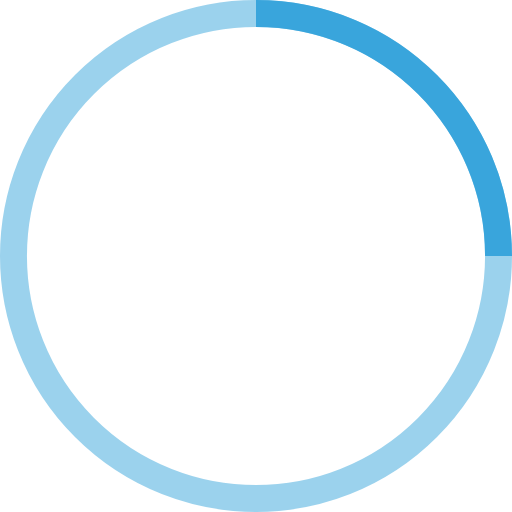
t = 0.00 s
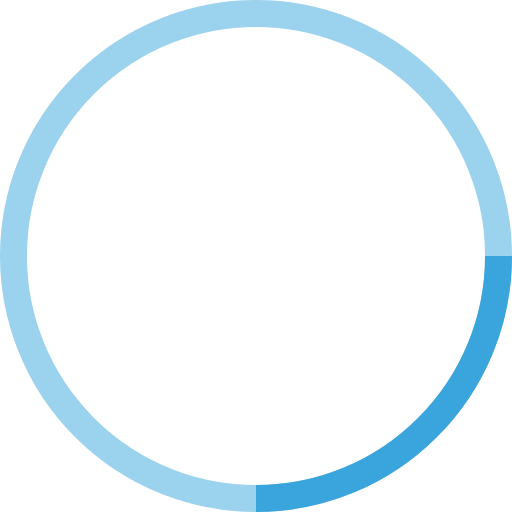
t = 0.25 s
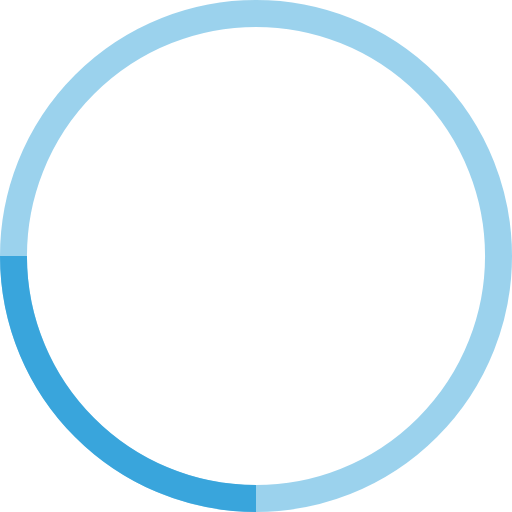
t = 0.50 s
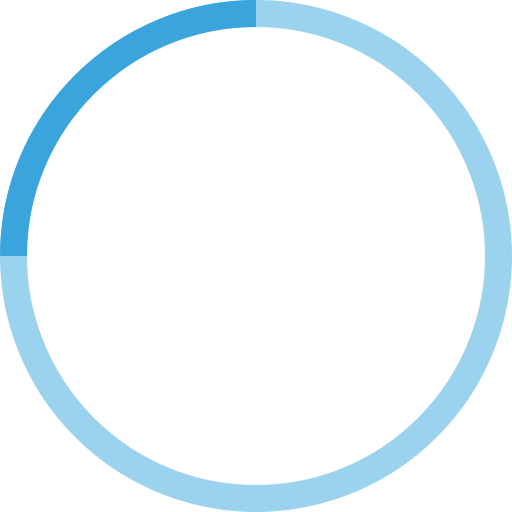
t = 0.75 s

The animated SVG that drew these frames (rendered in a browser with its animation timeline set to each time). Animation: 1 SMIL element (animateTransform=1); one cycle of 1.00 s, repeats indefinitely.

<svg xmlns="http://www.w3.org/2000/svg" width="38" height="38" stroke="#39a5dc" viewBox="0 0 38 38"><g fill="none" fill-rule="evenodd"><g stroke-width="2" transform="translate(1 1)"><circle cx="18" cy="18" r="18" stroke-opacity=".5"/><path d="M36 18c0-9.94-8.06-18-18-18"><animateTransform attributeName="transform" dur="1s" from="0 18 18" repeatCount="indefinite" to="360 18 18" type="rotate"/></path></g></g></svg>
